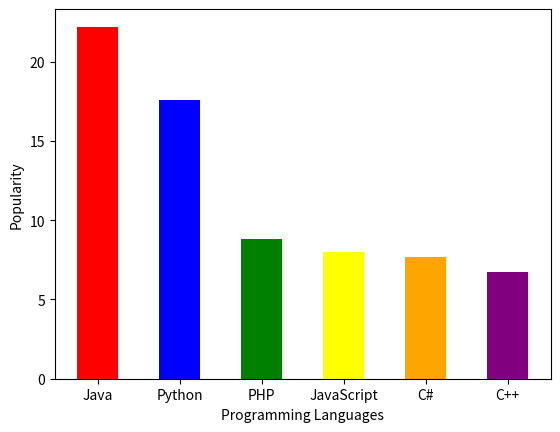

Write Python code to recreate this figure.
# Write a Python programming to display a bar chart of the popularity of programming
# Languages.
# Sample data:
# Programming languages: Java, Python, PHP, JavaScript, C#, C++
# Popularity: 22.2, 17.6, 8.8, 8, 7.7, 6.7

from matplotlib import pyplot as plt

languages = ['Java', 'Python', 'PHP', 'JavaScript', 'C#', 'C++']
popularity = [22.2, 17.6, 8.8, 8, 7.7, 6.7]

plt.bar(languages, popularity, width=0.5, color=['red', 'blue', 'green', 'yellow', 'orange', 'purple'])

plt.xlabel('Programming Languages')
plt.ylabel('Popularity')

plt.show()
